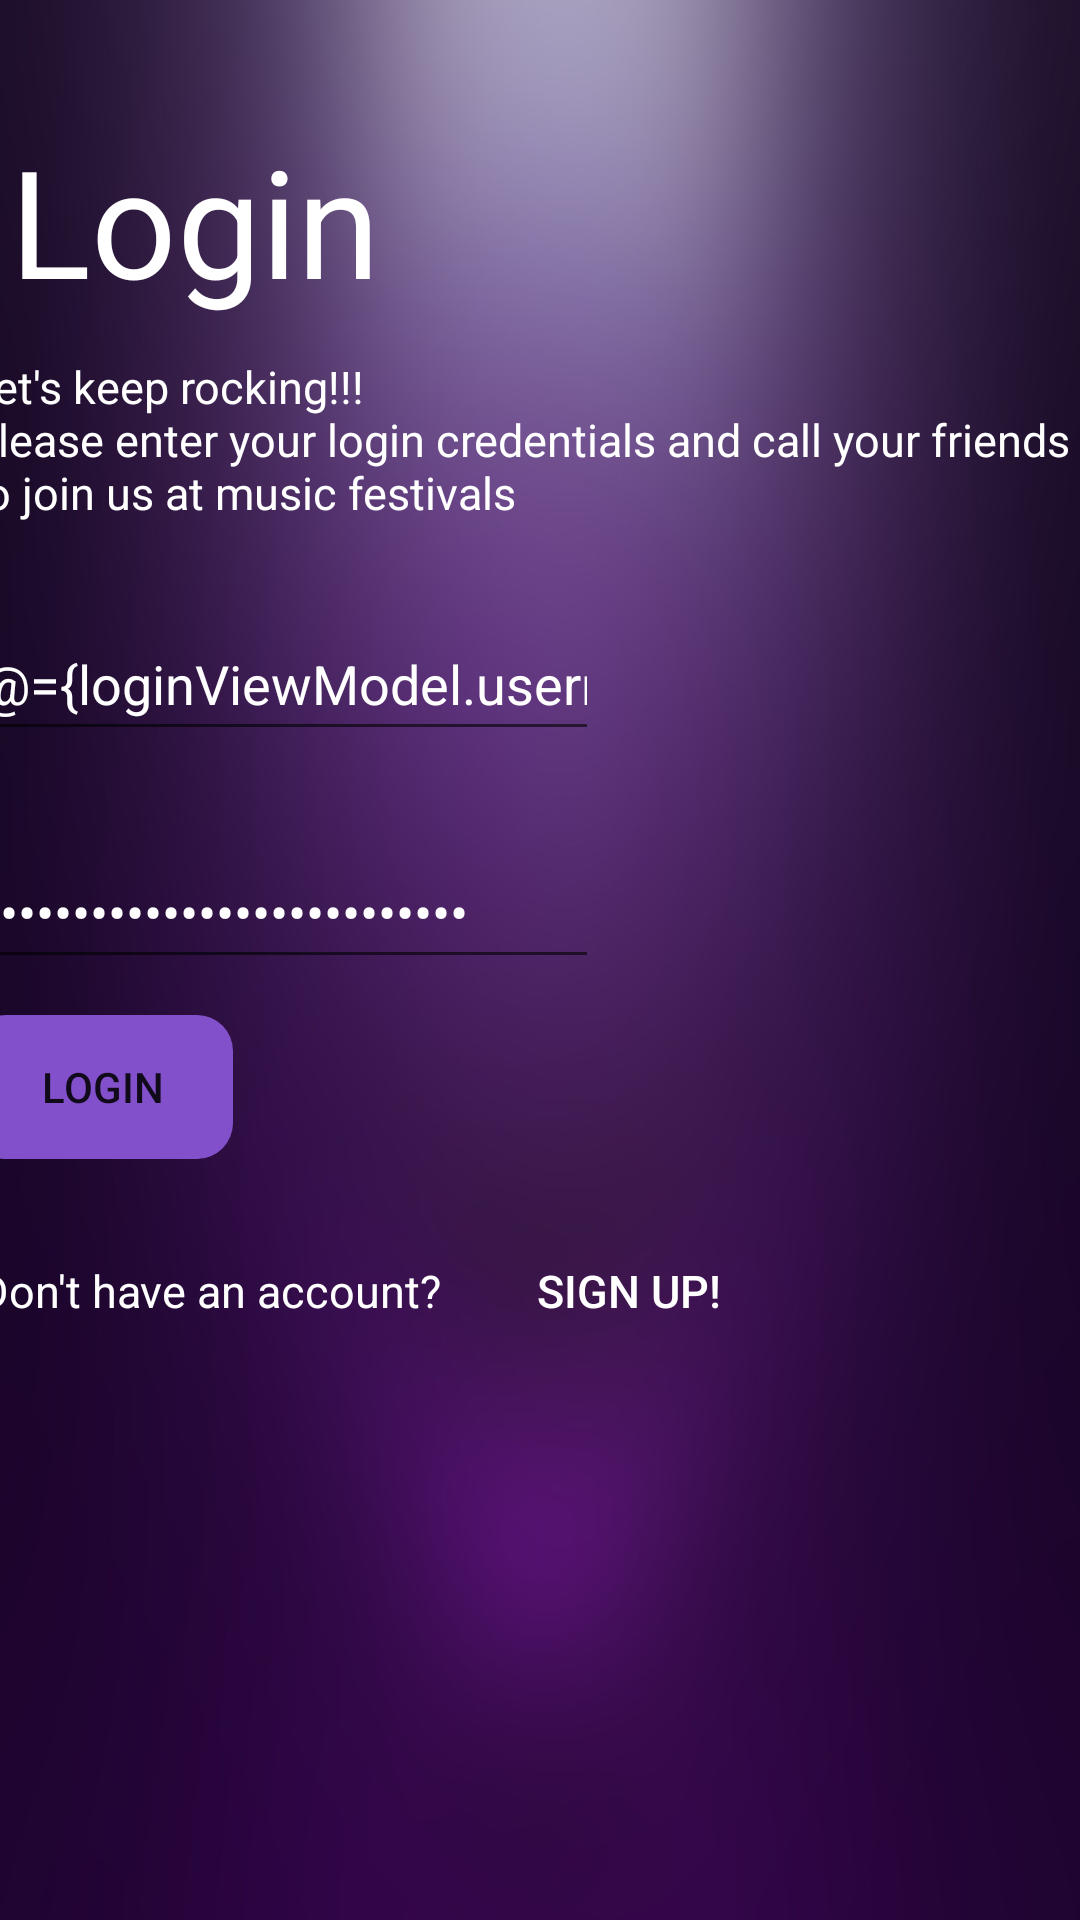

Reconstruct the res/layout file that produces this screen, plus the resources it refers to.
<!-- AndroidManifest.xml: application theme Theme.FestivalWatch -->
<!-- res/layout/fragment_login.xml -->
<?xml version="1.0" encoding="utf-8"?>
<layout xmlns:android="http://schemas.android.com/apk/res/android"
    xmlns:app="http://schemas.android.com/apk/res-auto"
    xmlns:tools="http://schemas.android.com/tools" >

    <data>
        <variable
            name="loginViewModel"
            type="com.example.festivalwatch.login.LoginViewModel" />
    </data>

    <androidx.constraintlayout.widget.ConstraintLayout
        android:layout_width="match_parent"
        android:layout_height="match_parent"
        tools:context=".login.LoginFragment"
        android:background="@drawable/template2"
        app:passwordToggleEnabled="true">

        <TextView
            android:id="@+id/login_view_id"
            android:layout_width="wrap_content"
            android:layout_height="wrap_content"
            android:layout_marginStart="30dp"
            android:layout_marginTop="40dp"
            android:layout_marginEnd="260dp"
            android:text="@string/login_string"
            android:textColor="@color/white"
            android:textColorHint="@color/white"
            android:textSize="50sp"
            app:layout_constraintEnd_toEndOf="parent"
            app:layout_constraintStart_toStartOf="parent"
            app:layout_constraintTop_toTopOf="parent" />

        <TextView
            android:id="@+id/description_login_id"
            android:layout_width="409dp"
            android:layout_height="wrap_content"
            android:layout_marginTop="12dp"
            android:text="@string/description_string"
            android:textColor="@color/white"
            android:textColorHint="@color/white"
            android:textSize="15sp"
            app:layout_constraintEnd_toEndOf="parent"
            app:layout_constraintHorizontal_bias="0.263"
            app:layout_constraintStart_toStartOf="@+id/login_view_id"
            app:layout_constraintTop_toBottomOf="@+id/login_view_id" />


        <EditText
            android:id="@+id/email_login_id"
            android:layout_width="wrap_content"
            android:layout_height="wrap_content"
            android:layout_marginTop="28dp"
            android:layout_marginEnd="187dp"
            android:ems="10"
            android:text="@={loginViewModel.username}"
            android:hint="@string/usernameString"
            android:inputType="textEmailAddress"
            android:minHeight="48dp"
            android:textColor="@color/white"
            android:textColorHint="@color/white"
            app:layout_constraintEnd_toEndOf="parent"
            app:layout_constraintHorizontal_bias="0.0"
            app:layout_constraintStart_toStartOf="@+id/description_login_id"
            app:layout_constraintTop_toBottomOf="@+id/description_login_id" />

        <EditText
            android:id="@+id/password_login_id"
            android:layout_width="wrap_content"
            android:layout_height="wrap_content"
            android:text="@={loginViewModel.password}"
            android:layout_marginTop="28dp"
            android:layout_marginEnd="187dp"
            android:ems="10"
            android:hint="@string/passwordString"
            android:inputType="textPassword"
            android:minHeight="48dp"
            android:textColor="@color/white"
            android:textColorHint="@color/white"
            app:boxBackgroundMode="none"
            app:hintEnabled="false"
            app:layout_constraintEnd_toEndOf="parent"
            app:layout_constraintHorizontal_bias="0.0"
            app:layout_constraintStart_toStartOf="@+id/email_login_id"
            app:layout_constraintTop_toBottomOf="@+id/email_login_id"
            app:passwordToggleEnabled="true" />

        <Button
            android:id="@+id/login_button_id"
            android:layout_width="wrap_content"
            android:layout_height="wrap_content"
            android:layout_marginTop="12dp"
            android:layout_marginEnd="309dp"
            app:backgroundTint="@color/color2"
            android:background="@drawable/button_rounded_corners"
            android:text="@string/login_button"
            app:layout_constraintEnd_toEndOf="parent"
            app:layout_constraintHorizontal_bias="0.0"
            android:onClick="@{() -> loginViewModel.onLogin()}"
            app:layout_constraintStart_toStartOf="@+id/password_login_id"
            app:layout_constraintTop_toBottomOf="@+id/password_login_id" />

        <TextView
            android:id="@+id/description_newUser_id"
            android:layout_width="160dp"
            android:layout_height="48dp"
            android:layout_marginTop="20dp"
            android:gravity="center"
            android:text="@string/createAccountString"
            android:textAlignment="center"
            android:textColor="@color/white"
            android:textColorHint="@color/white"
            android:textSize="15sp"
            app:layout_constraintStart_toStartOf="@+id/login_button_id"
            app:layout_constraintTop_toBottomOf="@+id/login_button_id" />

        <Button
            android:id="@+id/signUp_button_id"
            android:layout_width="120dp"
            android:layout_height="48dp"
            android:layout_marginTop="20dp"
            android:background="@android:color/transparent"
            android:gravity="center"
            android:onClick="@{() -> loginViewModel.navigateToRegister()}"
            android:rotationX="0"
            android:text="@string/signUptString"
            android:textAlignment="center"
            android:textColor="@color/white"
            android:textColorHint="@color/white"
            android:textSize="15sp"
            app:layout_constraintStart_toEndOf="@+id/description_newUser_id"
            app:layout_constraintTop_toBottomOf="@+id/login_button_id" />

    </androidx.constraintlayout.widget.ConstraintLayout>

</layout>
<!-- resources referenced by this layout -->
<resources>
  <color name="color2">#8250CA</color>
  <color name="white">#FFFFFFFF</color>
  <!-- drawable button_rounded_corners (drawable) -->
  <?xml version="1.0" encoding="utf-8"?>
  <shape xmlns:android="http://schemas.android.com/apk/res/android"
      android:shape="rectangle">
      <corners android:radius="12dp" />
  
  
  </shape>
  <!-- drawable template2: jpg bitmap (drawable, 152338 bytes) -->
  <string name="createAccountString">Don\'t have an account?</string>
  <string name="description_string">Let\'s keep rocking!!!\nPlease enter your login credentials and call your friends \nto join us at music festivals</string>
  <string name="login_button">Login</string>
  <string name="login_string">Login</string>
  <string name="passwordString">Password</string>
  <string name="signUptString">Sign up!</string>
  <string name="usernameString">Username</string>
  <style name="Theme.FestivalWatch" parent="Theme.MaterialComponents.DayNight.DarkActionBar">
          
          <item name="colorPrimary">@color/purple_500</item>
          <item name="colorPrimaryVariant">@color/purple_700</item>
          <item name="colorOnPrimary">@color/white</item>
          
          <item name="colorSecondary">@color/teal_200</item>
          <item name="colorSecondaryVariant">@color/teal_700</item>
          <item name="colorOnSecondary">@color/black</item>
          
          <item name="android:statusBarColor" tools:targetApi="21">?attr/colorPrimaryVariant</item>
          
      </style>
  <color name="purple_500">#FF6200EE</color>
  <color name="purple_700">#FF3700B3</color>
  <color name="teal_200">#FF03DAC5</color>
  <color name="teal_700">#FF018786</color>
  <color name="black">#FF000000</color>
</resources>
